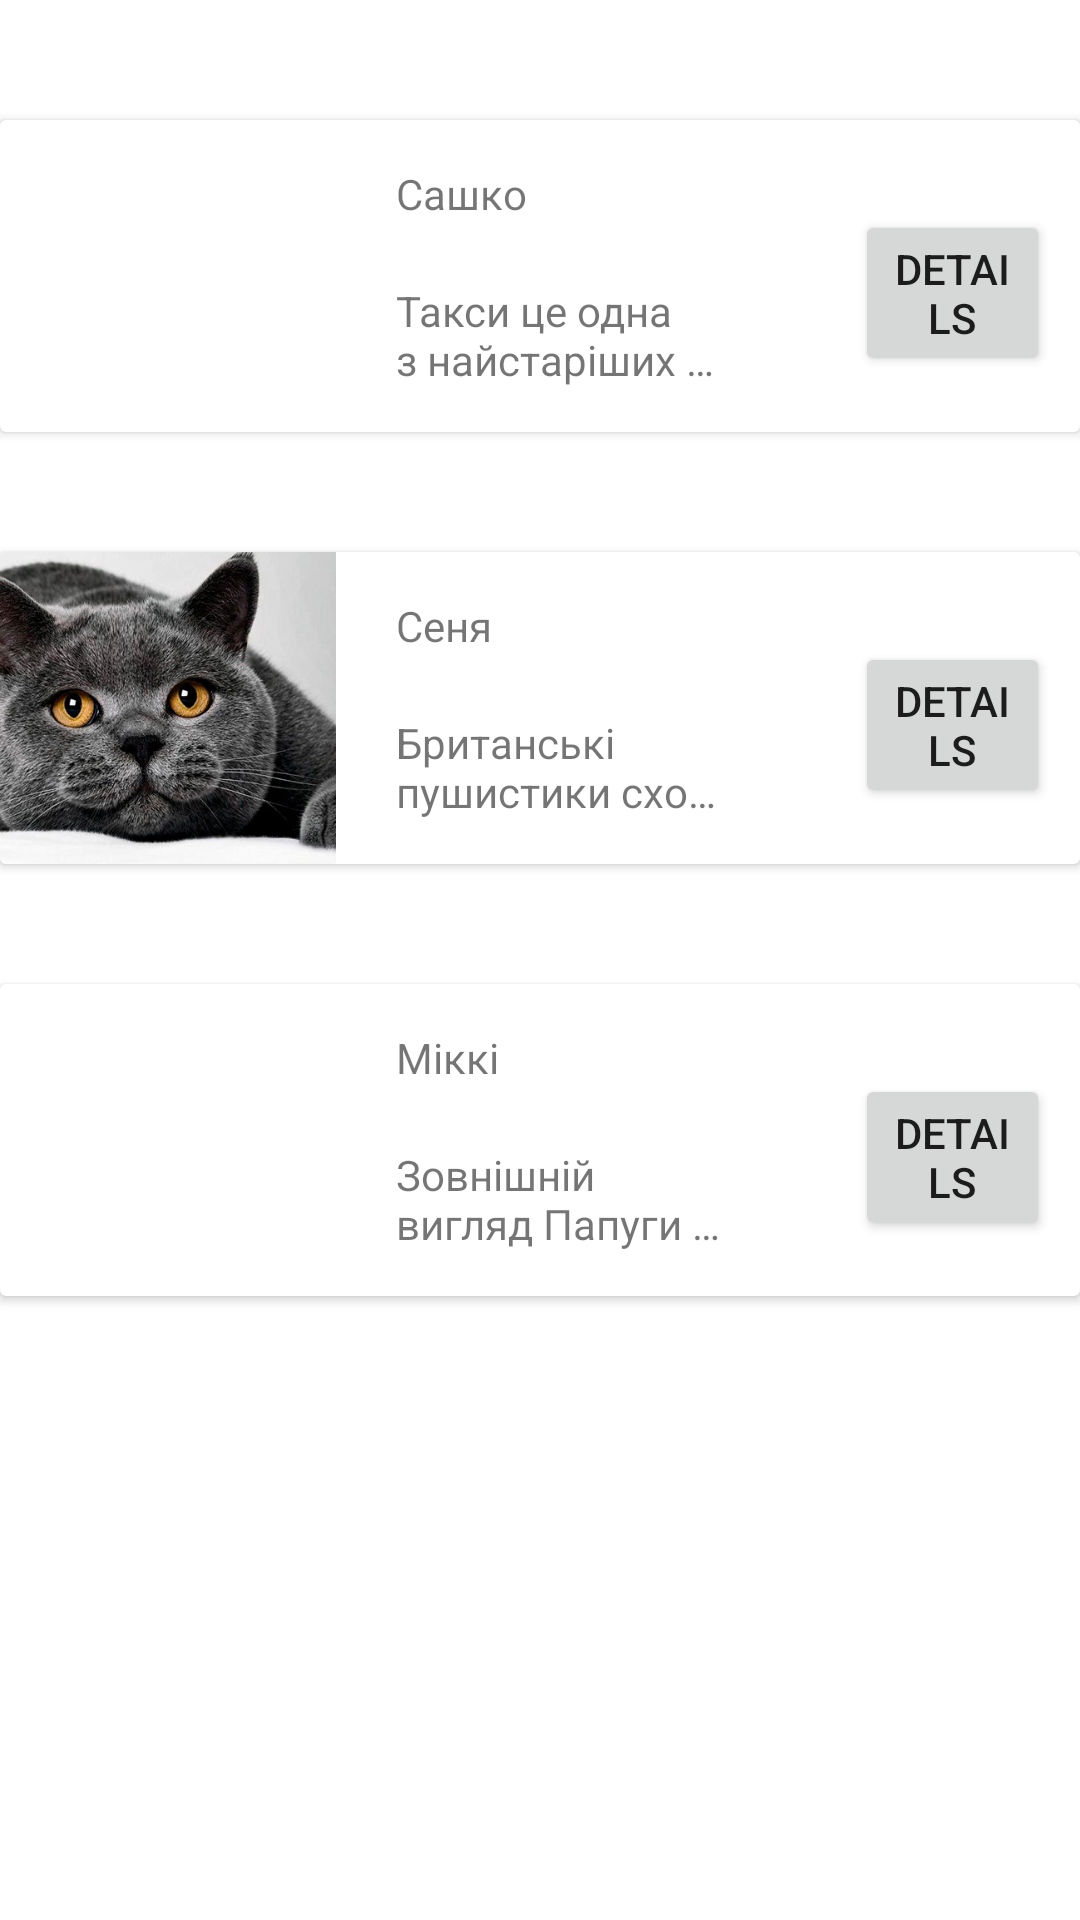

Layout XML and referenced resources for this Android screen:
<!-- AndroidManifest.xml: application theme Theme.Animal_App -->
<!-- res/layout/activity_main.xml -->
<?xml version="1.0" encoding="utf-8"?>
<androidx.constraintlayout.widget.ConstraintLayout xmlns:android="http://schemas.android.com/apk/res/android"
    xmlns:app="http://schemas.android.com/apk/res-auto"
    xmlns:tools="http://schemas.android.com/tools"
    android:layout_width="match_parent"
    android:layout_height="match_parent"
    tools:context=".MainActivity">


    <androidx.cardview.widget.CardView
        android:id="@+id/dogCard"
        app:layout_constraintStart_toStartOf="parent"
        app:layout_constraintTop_toTopOf="parent"
        android:layout_margin="40dp"
        app:layout_constraintEnd_toEndOf="parent"
        android:layout_width="wrap_content"
        android:layout_height="wrap_content">
        <LinearLayout
            android:layout_width="match_parent"
            android:layout_height="match_parent"
            android:orientation="horizontal">

        <ImageView
            android:id="@+id/dogimg"
            android:layout_width="112dp"
            android:layout_height="104dp"
            app:srcCompat="@drawable/dog"
            android:scaleType="centerCrop"/>

            <LinearLayout
                android:layout_width="133dp"
                android:layout_height="match_parent"
                android:orientation="vertical">

                <TextView
                    android:id="@+id/textNameDog"
                    android:layout_width="match_parent"
                    android:layout_height="wrap_content"
                    android:layout_marginLeft="20dp"
                    android:layout_marginTop="15dp"
                    android:text="@string/dog_name" />

                <TextView
                    android:id="@+id/textDescriptionDog"
                    android:layout_width="match_parent"
                    android:layout_height="wrap_content"
                    android:layout_marginLeft="20dp"
                    android:layout_marginTop="20dp"
                    android:ellipsize="end"
                    android:maxLines="2"
                    android:text="@string/descr_dog" />
            </LinearLayout>

        <Button
            android:id="@+id/buttonDog"
            android:layout_width="wrap_content"
            android:layout_height="wrap_content"
            android:layout_marginLeft="40dp"
            android:layout_marginRight="10dp"
            android:layout_marginTop="30dp"
            android:text="Details" />
        </LinearLayout>
    </androidx.cardview.widget.CardView>

    <androidx.cardview.widget.CardView
        android:id="@+id/catCard"
        app:layout_constraintStart_toStartOf="parent"
        app:layout_constraintTop_toBottomOf="@id/dogCard"
        android:layout_margin="40dp"
        app:layout_constraintEnd_toEndOf="parent"
        android:layout_width="wrap_content"
        android:layout_height="wrap_content">
        <LinearLayout
            android:layout_width="match_parent"
            android:layout_height="match_parent"
            android:orientation="horizontal">

            <ImageView
                android:id="@+id/catimg"
                android:layout_width="112dp"
                android:layout_height="104dp"
                app:srcCompat="@drawable/cat"
                android:scaleType="centerCrop"/>

            <LinearLayout
                android:layout_width="133dp"
                android:layout_height="match_parent"
                android:orientation="vertical">

                <TextView
                    android:id="@+id/textNameCat"
                    android:layout_width="match_parent"
                    android:layout_height="wrap_content"
                    android:layout_marginLeft="20dp"
                    android:layout_marginTop="15dp"
                    android:text="@string/cat_name" />

                <TextView
                    android:id="@+id/textDescriptionCat"
                    android:layout_width="match_parent"
                    android:layout_height="wrap_content"
                    android:layout_marginLeft="20dp"
                    android:layout_marginTop="20dp"
                    android:ellipsize="end"
                    android:maxLines="2"
                    android:text="@string/descr_cat" />
            </LinearLayout>

            <Button
                android:id="@+id/buttonCat"
                android:layout_width="wrap_content"
                android:layout_height="wrap_content"
                android:layout_marginLeft="40dp"
                android:layout_marginRight="10dp"
                android:layout_marginTop="30dp"
                android:text="Details" />
        </LinearLayout>
    </androidx.cardview.widget.CardView>
    <androidx.cardview.widget.CardView
        android:id="@+id/pterodactelCard"
        app:layout_constraintStart_toStartOf="parent"
        app:layout_constraintTop_toBottomOf="@id/catCard"
        android:layout_margin="40dp"
        app:layout_constraintEnd_toEndOf="parent"
        android:layout_width="wrap_content"
        android:layout_height="wrap_content">
        <LinearLayout
            android:layout_width="match_parent"
            android:layout_height="match_parent"
            android:orientation="horizontal">

            <ImageView
                android:id="@+id/araimg"
                android:layout_width="112dp"
                android:layout_height="104dp"
                app:srcCompat="@drawable/ara"
                android:scaleType="centerCrop"/>

            <LinearLayout
                android:layout_width="133dp"
                android:layout_height="match_parent"
                android:orientation="vertical">

                <TextView
                    android:id="@+id/textNamePig"
                    android:layout_width="match_parent"
                    android:layout_height="wrap_content"
                    android:layout_marginLeft="20dp"
                    android:layout_marginTop="15dp"
                    android:text="@string/ara_name" />

                <TextView
                    android:id="@+id/textDescriptionPig"
                    android:layout_width="match_parent"
                    android:layout_height="wrap_content"
                    android:layout_marginLeft="20dp"
                    android:layout_marginTop="20dp"
                    android:ellipsize="end"
                    android:maxLines="2"
                    android:text="@string/descr_ara" />
            </LinearLayout>

            <Button
                android:id="@+id/buttonAra"
                android:layout_width="wrap_content"
                android:layout_height="wrap_content"
                android:layout_marginLeft="40dp"
                android:layout_marginRight="10dp"
                android:layout_marginTop="30dp"
                android:text="Details" />
        </LinearLayout>
    </androidx.cardview.widget.CardView>
</androidx.constraintlayout.widget.ConstraintLayout>
<!-- resources referenced by this layout -->
<resources>
  <string name="ara_name">Міккі</string>
  <string name="cat_name">Сеня</string>
  <string name="descr_ara">Зовнішній вигляд Папуги Ара-самі великі папуги серед папугоподібних. Рід Ара налічує 15 підвидів. Розмір і забарвлення птаха значно коливається залежно від виду. Так, червоний Ара досягає в довжину до 90 см, синьо-жовтий може сягати 95 см, а максимальний розмір Гіацинтового сягає майже метра.
  Забарвлення оперення, переливають всіма відтінками червоного, синього, зеленого і жовтого, робить цих папуг одними із самих улюблених домашніх вихованців.
  
  Найчастіше яскравість забарвлення Ара прямо пропорційна його розміру. Насиченість кольору пір\'я молодняка і дорослої птиці практично не відрізняється, так само, як і забарвлення самців і самок.
  Відмінною рисою Ара стали практично не оперені ділянки голови навколо очей. Дрібні пір\'ячка цієї зони, складені в химерні візерунки, реагують на найменшу зміну стану і настрою птиці. У зв\'язку з цим їх зовнішній вигляд є одним з важливих діагностичних ознак при визначенні захворювання папуг.
      Батьківщина Ара-тропічні ліси, де основним їх харчуванням служать тропічні фрукти з кісточкою твердішою за камінь. Тому Ара мають найсильніший серед усіх папуг високий дзьоб. Він сплощений з боків і закруглений донизу. Крила мають загострену форму. Довжина крила в розмаху сягає 40 см і більше. Довжина клиноподібного хвоста може перевищувати навіть довжину тіла птаха.
          Характер Ара
  Вирісши в домашніх умовах, пташеня не доставить господареві занадто багато клопоту. Характер такого птаха буде спокійним і врівноваженим, прищеплені від родичів характерні риси поведінки зроблять його легким у поведінці. І навпаки, пташеня народжене в дикій природі, вимагає до себе підвищеної уваги. Тому кращим вибором стане молодий птах. Тим більше, що термін життя Ара досягає 100 років.
      </string>
  <string name="descr_cat">Британські пушистики схожі на плюшевих ведмежат. Це компактні і при цьому потужні коти.
      У них повні широкі груди, короткі або середньої довжини сильні ноги, округлі лапи, хвіст – товстий в основі, з округлим кінцем. Голова у британців кругла, з широко поставленими вухами середнього розміру. Чарівна мордочка з круглими щоками, твердим підборіддям, великими відкритими очима і широким носом середньої довжини. Шерсть коротка і дуже щільна. На дотик британець – справжній плюшевий ведмедик!
  
  Існує невелика плутанина в назві породи. Деякі називають її британська висловуха короткошерста кішка, що абсолютно невірно. Є дві різних породи: шотландська висловуха кішка і британська короткошерста, які мають, звичайно, багато спільного, проте зареєстровані як дві різні породи.
  
  Характер британської короткошерстої кішки такий же «плюшевий». Ці чарівні створення дозволяють робити з собою все, що не принижує їх котячої гідності. Любов кішки до господарів не знає меж, проте, нав\'язливою її не назвеш. Навіть якщо ви подовгу відсутні, ваш британський улюбленець буде терпляче чекати вас, а час очікування проведе цікаво і з користю для себе. Чи може просто влягтися спати, і коли ви повернетеся додому, то вас зустріне ласкава плюшева грудочка і обдарує своєю любов\'ю.
  
  Милі і ласкаві тварини, по вдачі вони істинні королі. І якщо у вашому будинку живуть інші домашні вихованці, цей «ведмедик» швидко стане ватажком зграї.
  
  Плюшеві красені прекрасно адаптуються до життя як у квартирі, так і на дачі. Вони – відмінні мисливці. Побачивши здобич, моментально перетворюються на тигра, отримуючи величезне задоволення від прогулянок по травичці і полювання на дрібну живність.
      </string>
  <string name="dog_name">Сашко</string>
</resources>
